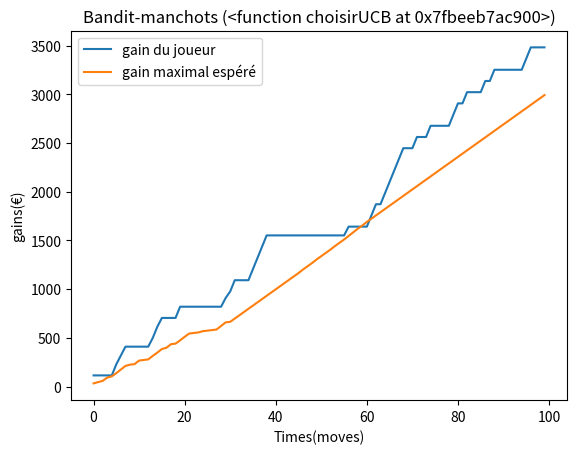

Reproduce this figure in Python.
import numpy as np
import copy
import matplotlib.pyplot as plt
import matplotlib.patches as patches
import random
import math


nom = ["aleatoire"]
l=[0.1,0.2,0.3]
"""test"""
def jouer(machine, levier):
	if(random.random() < machine[levier]):
		return 1
	else:
		return 0

def genere(nombre):
	machine = []
	gain = []
	esperance = []
	moyenne = []
	coups = []
	recolte = []
	for i in range(nombre):
		machine.append(random.random())
		gain.append(random.randint(1,500))
		esperance.append(0)
		moyenne.append(0)
		coups.append(0)
		recolte.append(0)
	return (machine, gain, esperance, moyenne, coups, recolte)

def uniformatisation(tableau):
	pas = 100/len(tableau)
	final = []
	for i in range(1,len(tableau)):
		final.append(pas*i)
	return final

def choixGagnant(moyenne):
	m = moyenne[0]
	indice = 0
	for i in range(len(moyenne)):
		if(moyenne[i] > m):
			indice = i
			m = moyenne[i]
	return indice

def calculUCB(moyenne, coups, t):
	return moyenne+math.sqrt((2*math.log(t))/coups)

def choixGagnantUCB(moyenne, coups, T):
	m = calculUCB(moyenne[0], coups[0], T)
	indice = 0
	for i in range(len(moyenne)):
		if(calculUCB(moyenne[i], coups[i], T) > m):
			indice = i
			m = calculUCB(moyenne[i], coups[i], T)
	return indice

def choisirAlea(data, explo=20):
	choix, moyenne, esperance, coups, gagnant, t = data 
	temoin = random.randint(0,100)
	levier = 0
	for i in choix:
		if(temoin < i):
			return levier
		levier += 1
	return levier

def choisirGreedy(data, explo=20):
	choix, moyenne, esperance, coups, gagnant, t = data
	if(np.sum(np.array(coups)) > explo):
		return gagnant
	else:
		return choisirAlea(data)

def choisirEGreedy(data, explo=20):
	choix, moyenne, esperance, coups, gagnant, t = data
	if(np.sum(np.array(coups)) > explo):
		return choixGagnant(moyenne)
	else:
		return choisirAlea(data)

def choisirUCB(data, explo=20):
	choix, moyenne, esperance, coups, gagnant, t = data
	if(np.sum(np.array(coups)) > explo):
		return choixGagnantUCB(moyenne, coups, t)
	else:
		return choisirAlea(data)

def run(generation, algorithme, T, explo=20, show=True):
	print("-------Initialisation-------")
	machines, gain, esperance, moyenne, coups, recolte = generation
	print("machines: "+str(machines))
	print("gains par machines: "+str(gain))
	choix = uniformatisation(machines)
	total = 0
	maximal = 0
	gagnant = 0
	ya = []
	yb = []
	x = []
	print("\n\n\n-------TRAITEMENT-------")
	for i in range(T):
		#tableau de choix pour choisir uniformement les levier
		levier = algorithme((choix, moyenne, esperance, coups, gagnant, i), explo)
		print("\nlevier: "+str(levier))
		resultat = jouer(machines, levier)
		print("resultat: "+str(resultat))
		coups[levier] = coups[levier]+1
		recolte[levier] = recolte[levier] + gain[levier]*resultat
		moyenne[levier] = recolte[levier]/coups[levier]
		esperance[levier] = recolte[levier]*1.0/gain[levier]/coups[levier]
		total += resultat*gain[levier]
		maximal += gain[levier]*machines[levier]
		ya.append(total)
		yb.append(maximal)
		x.append(i)
		if(i == explo):
			gagnant = choixGagnant(moyenne)
	print("\n\n\n-------TERMINAISON-------")
	print("esperance: "+str(esperance))
	print("moyenne: "+str(moyenne))
	print("gains total: "+str(total))
	if(show):
		plt.plot(x, ya, label='gain du joueur')
		plt.plot(x, yb, label='gain maximal espéré')
		plt.xlabel('Times(moves)')
		plt.ylabel('gains(€)')
		plt.title('Bandit-manchots ('+str(algorithme)+')')
		plt.legend()
		plt.show()


#print(jouer(l,2))
#print(uniformatisation(l))
#run(genere(4), choisirAlea, 400)
#run(genere(4), choisirGreedy, 100, 20)
#run(genere(20), choisirEGreedy, 100, 40)
run(genere(4), choisirUCB, 100, 30)